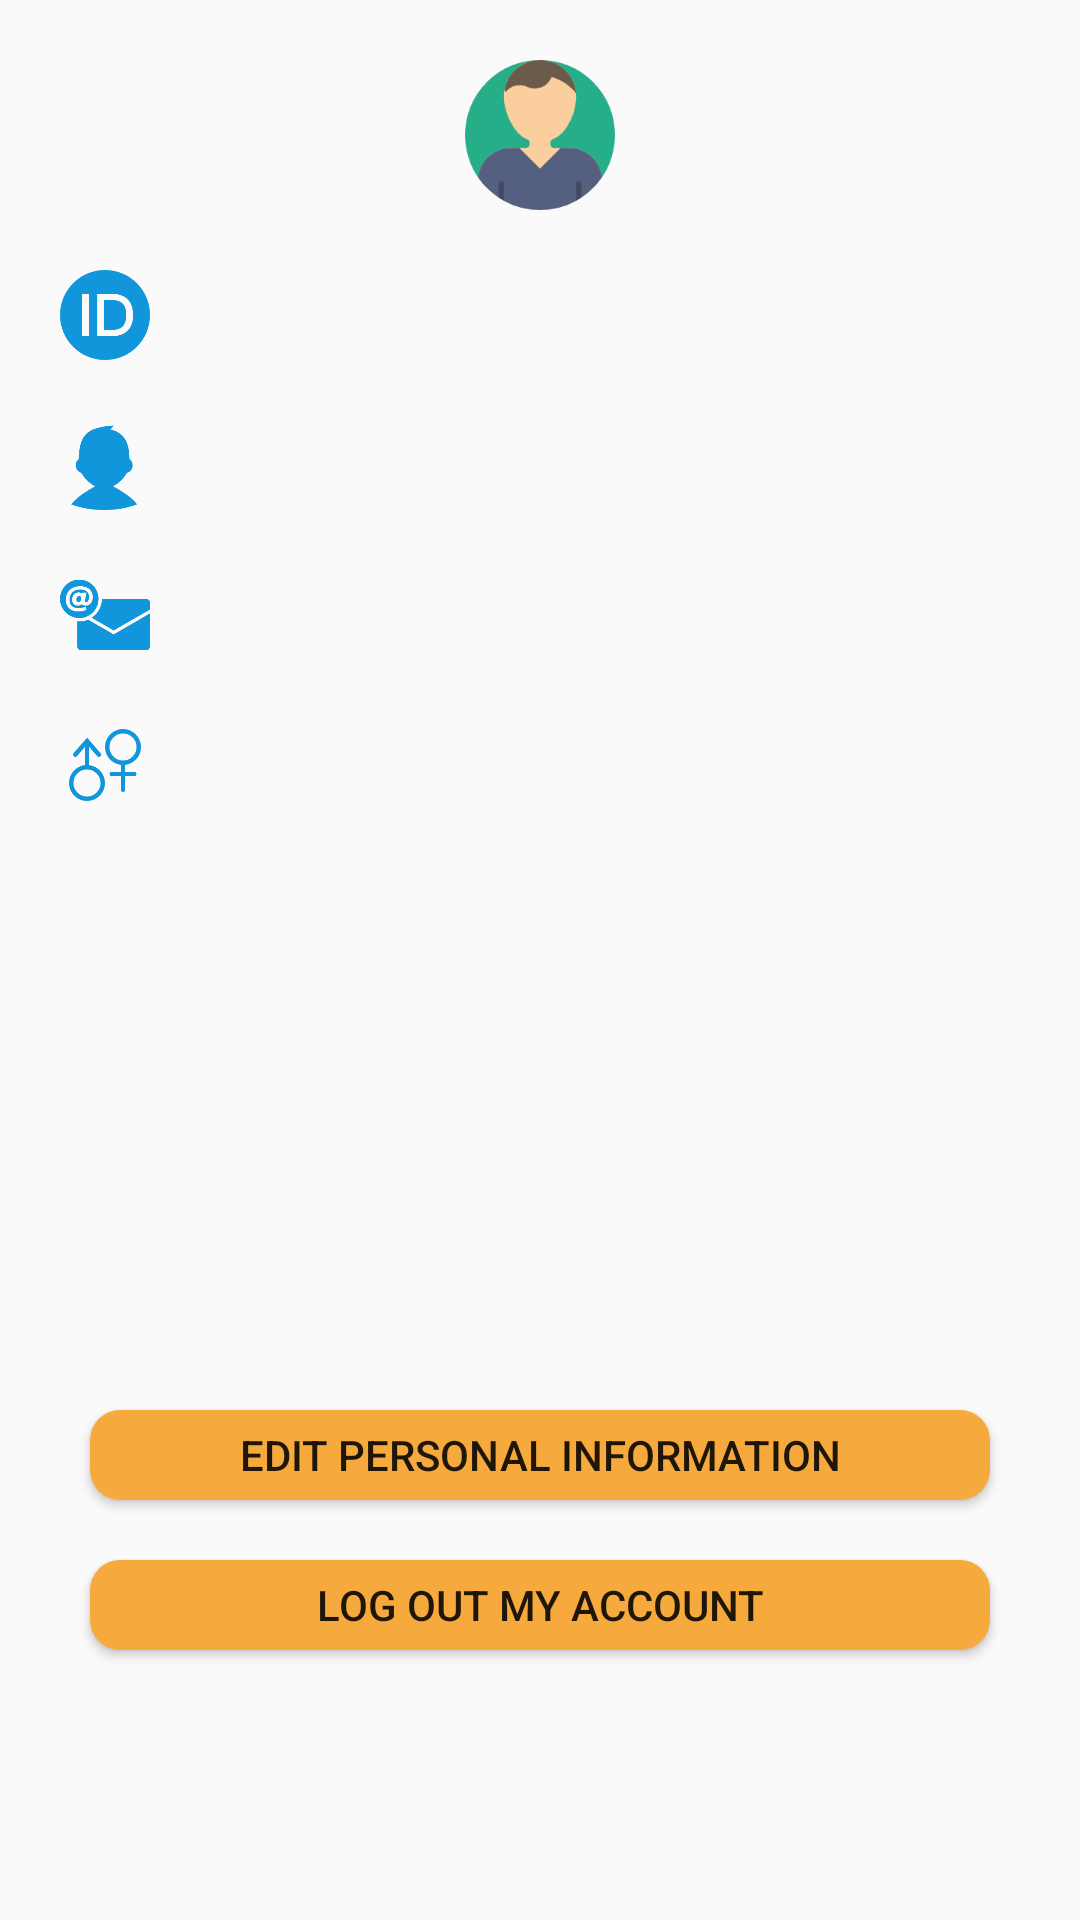

The Android layout XML behind this screen, and the referenced resources:
<!-- AndroidManifest.xml: application theme AppTheme -->
<!-- res/layout/activity_personal_information.xml -->
<?xml version="1.0" encoding="utf-8"?>
<LinearLayout xmlns:android="http://schemas.android.com/apk/res/android"
    xmlns:app="http://schemas.android.com/apk/res-auto"
    xmlns:tools="http://schemas.android.com/tools"
    android:layout_width="match_parent"
    android:layout_height="match_parent"
    tools:context=".PersonalInformationActivity"
    android:orientation="vertical">

    <ImageView
        android:layout_width="50dp"
        android:layout_height="50dp"
        android:src="@drawable/user_personal_icon"
        android:layout_gravity="center_horizontal"
        android:layout_marginTop="20dp"/>

    <RelativeLayout
        android:layout_width="match_parent"
        android:layout_height="wrap_content">

        <LinearLayout
            android:layout_width="wrap_content"
            android:layout_height="wrap_content"
            android:orientation="vertical"
            android:layout_marginLeft="20dp">

            <ImageView
                android:id="@+id/image_info_id"
                android:src="@drawable/id"
                android:layout_width="30dp"
                android:layout_height="30dp"
                android:layout_marginTop="20dp"/>

            <ImageView
                android:id="@+id/image_info_nickname"
                android:src="@drawable/nickname"
                android:layout_width="30dp"
                android:layout_height="30dp"
                android:layout_marginTop="20dp"/>

            <ImageView
                android:id="@+id/image_info_email"
                android:src="@drawable/email"
                android:layout_width="30dp"
                android:layout_height="30dp"
                android:layout_marginTop="20dp"/>

            <ImageView
                android:id="@+id/image_info_gender"
                android:src="@drawable/gender"
                android:layout_width="30dp"
                android:layout_height="30dp"
                android:layout_marginTop="20dp"/>

        </LinearLayout>

        <LinearLayout
            android:layout_width="wrap_content"
            android:layout_height="wrap_content"
            android:layout_alignParentTop="true"
            android:layout_marginLeft="65dp"
            android:layout_marginTop="0dp"
            android:orientation="vertical">

            <TextView
                android:id="@+id/user_id_display"
                android:layout_width="280dp"
                android:layout_height="40dp"
                android:layout_marginTop="10dp"
                android:textSize="18sp"
                android:textAlignment="center"
                android:gravity="center"
                android:background="@drawable/edittext"/>

            <TextView
                android:id="@+id/user_name_display"
                android:layout_width="280dp"
                android:layout_height="40dp"
                android:layout_marginTop="10dp"
                android:textSize="18sp"
                android:textAlignment="center"
                android:gravity="center"
                android:background="@drawable/edittext"/>

            <TextView
                android:id="@+id/user_email_display"
                android:layout_width="280dp"
                android:layout_height="40dp"
                android:layout_marginTop="10dp"
                android:textSize="18sp"
                android:textAlignment="center"
                android:gravity="center"
                android:background="@drawable/edittext"/>

            <TextView
                android:id="@+id/user_gender_display"
                android:layout_width="280dp"
                android:layout_height="40dp"
                android:layout_marginTop="10dp"
                android:textSize="18sp"
                android:textAlignment="center"
                android:gravity="center"
                android:background="@drawable/edittext"/>

        </LinearLayout>
    </RelativeLayout>

    <ScrollView
        android:layout_width="match_parent"
        android:layout_height="150dp"
        android:layout_marginTop="30dp"
        android:background="@drawable/edittext">
        <TextView
            android:id="@+id/user_description_display"
            android:layout_width="match_parent"
            android:layout_height="180dp"
            android:textAlignment="center"
            android:gravity="center"/>
    </ScrollView>

    <Button
        android:id="@+id/edit_personal_information"
        android:layout_width="300dp"
        android:layout_height="30dp"
        android:layout_marginTop="20dp"
        android:text="Edit Personal Information"
        android:background="@drawable/button"
        android:layout_gravity="center_horizontal"/>

    <Button
        android:id="@+id/log_out_account"
        android:layout_width="300dp"
        android:layout_height="30dp"
        android:layout_marginTop="20dp"
        android:text="Log Out My Account"
        android:background="@drawable/button"
        android:layout_gravity="center_horizontal"/>

</LinearLayout>
<!-- resources referenced by this layout -->
<resources>
  <!-- drawable button (drawable) -->
  <?xml version="1.0" encoding="utf-8"?>
  <selector xmlns:android="http://schemas.android.com/apk/res/android">
      <item android:state_pressed="true">
          <shape>
              <solid android:color="#e79429" />
              <corners android:radius="10dp"/>
          </shape>
      </item>
  
      <item>
          <shape>
              <solid android:color="#f6aa3e"/>
              <corners android:radius="10dp"/>
          </shape>
      </item>
  </selector>
  <!-- drawable email: png bitmap (drawable, 10410 bytes) -->
  <!-- drawable gender: png bitmap (drawable, 8024 bytes) -->
  <!-- drawable id: png bitmap (drawable, 7401 bytes) -->
  <!-- drawable nickname: png bitmap (drawable, 5495 bytes) -->
  <!-- drawable user_personal_icon: png bitmap (drawable, 9758 bytes) -->
  <style name="AppTheme" parent="Theme.AppCompat.Light.DarkActionBar">
          
          <item name="colorPrimary">@color/colorPrimary</item>
          <item name="colorPrimaryDark">@color/colorPrimaryDark</item>
          <item name="colorAccent">@color/colorAccent</item>
          <item name="text_cl">@color/colorAccent</item>
          <item name="button_bg">@color/colorPrimary</item>
          <item name="button_bg_pressed">@color/colorPrimaryDark</item>
          <item name="list_divider">@color/colorPrimary</item>
      </style>
  <!-- not gathered from this repository: default colours our renderer supplied (Android Studio template values) -->
  <color name="colorPrimary">#FF6200EE</color>
  <color name="colorPrimaryDark">#FF3700B3</color>
  <color name="colorAccent">#FF03DAC5</color>
</resources>
